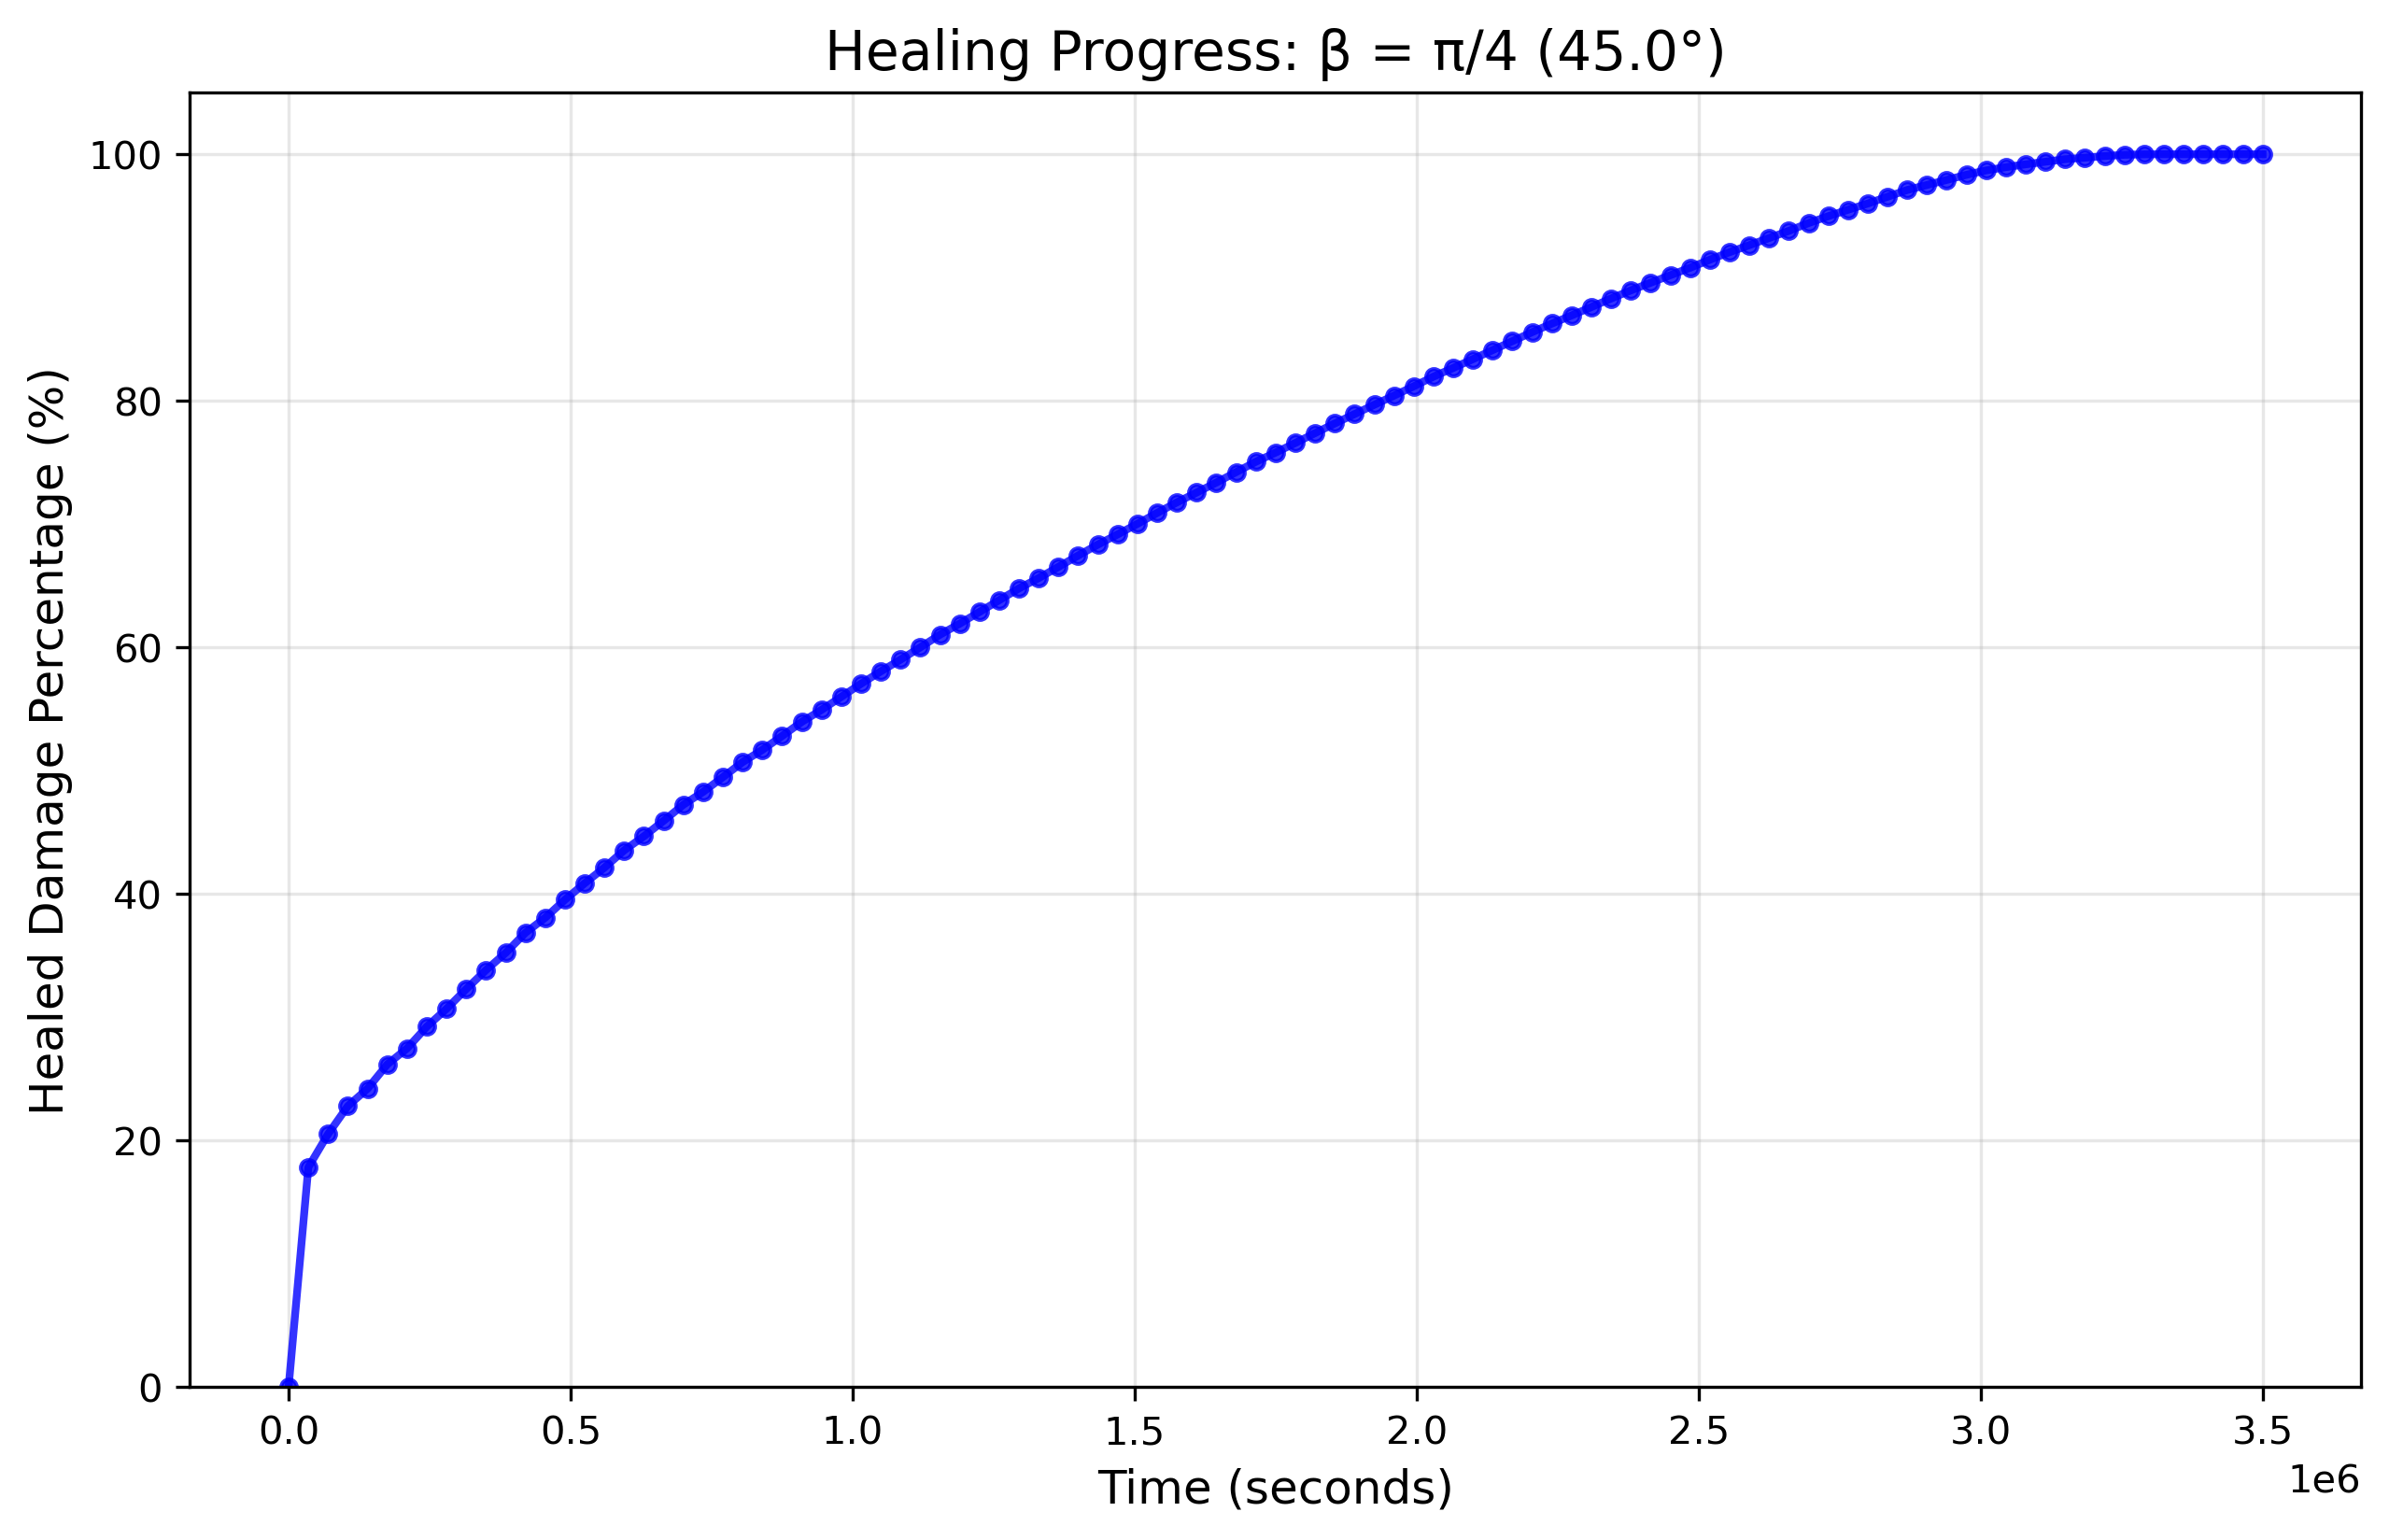

The table this chart was drawn from, first rows:
Time (seconds), Healing Percentage (%)
0.0, 0.0
35000, 17.82
70000, 20.52
105000, 22.79
140000, 24.2
175000, 26.17
210000, 27.46
245000, 29.23
280000, 30.68
315000, 32.29
350000, 33.82
385000, 35.22
420000, 36.85
455000, 38.07
490000, 39.53
525000, 40.86
560000, 42.13
595000, 43.53
630000, 44.68
665000, 45.93
700000, 47.24
735000, 48.28
770000, 49.47
805000, 50.69
840000, 51.68
875000, 52.81
910000, 53.96
945000, 54.93
980000, 55.99
1015000, 57.05
1050000, 58.05
1085000, 59
1120000, 60
1155000, 61.03
1190000, 61.92
1225000, 62.87
1260000, 63.83
1295000, 64.78
1330000, 65.62
1365000, 66.53
1400000, 67.45
1435000, 68.34
1470000, 69.16
1505000, 70.02
1540000, 70.9
1575000, 71.76
1610000, 72.56
1645000, 73.37
1680000, 74.21
1715000, 75.05
1750000, 75.8
1785000, 76.58
1820000, 77.38
1855000, 78.16
1890000, 78.92
1925000, 79.68
1960000, 80.42
1995000, 81.18
2030000, 81.96
2065000, 82.67
... 41 more rows
